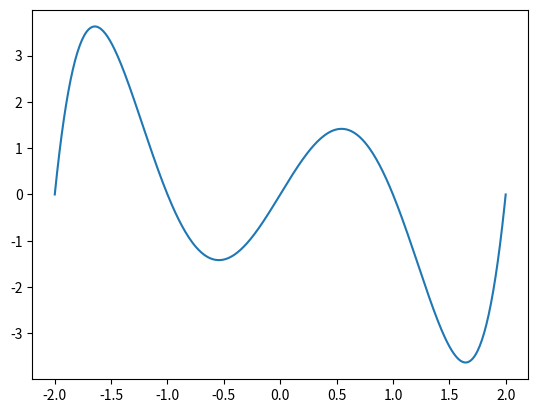

This figure's Python source:
# factorial of 20
fac = 1
for i in range(1,21):
    fac = fac*i
    i = i+1
print("20!=", fac)


# if / else
score = 50
if score < 60:
    print("Your credit is F")
else:
    print("Your credit is A+")
    
    
# do it yourself
import matplotlib.pyplot as plt
a = -2
b = 2
n = 401
dx = (b-a)/(n-1)
x_list = []
y_list = []

for i in range(0,n):
    x = a + i*dx
    y = x**5-5*x**3+4*x
    x_list.append(x)
    y_list.append(y)

plt.plot(x_list, y_list)
plt.show()


# function
def factorial(n):
    mult = 1
    for k in range(1, n+1):
        mult = mult*k
    return mult
print("20!=", factorial(20))    


# class
class class_name: 
    def __init__(self, input):
        something
    def method_1(self, input):
        something
    def method_2(self, input):
        something
 
 
# class1
class Vector2D:
    def __init__(self,x,y):
        self.x = x
        self.y = y
        print("(", self.x,", ",self.y,")")

    def sqrt_magnitude(self):
        return self.x*self.x+self.y*self.y
        
    def inner_product(self, v1):
        return self.x*v1.x+self.y*v1.y

# Test
v1 = Vector2D(1,9)
sqrt_mag_v1 = v1.sqrt_magnitude()
print(sqrt_mag_v1)

v2 = Vector2D(4, 6)
v1_dot_v2 = v1.inner_product(v2)
print(v1_dot_v2)

